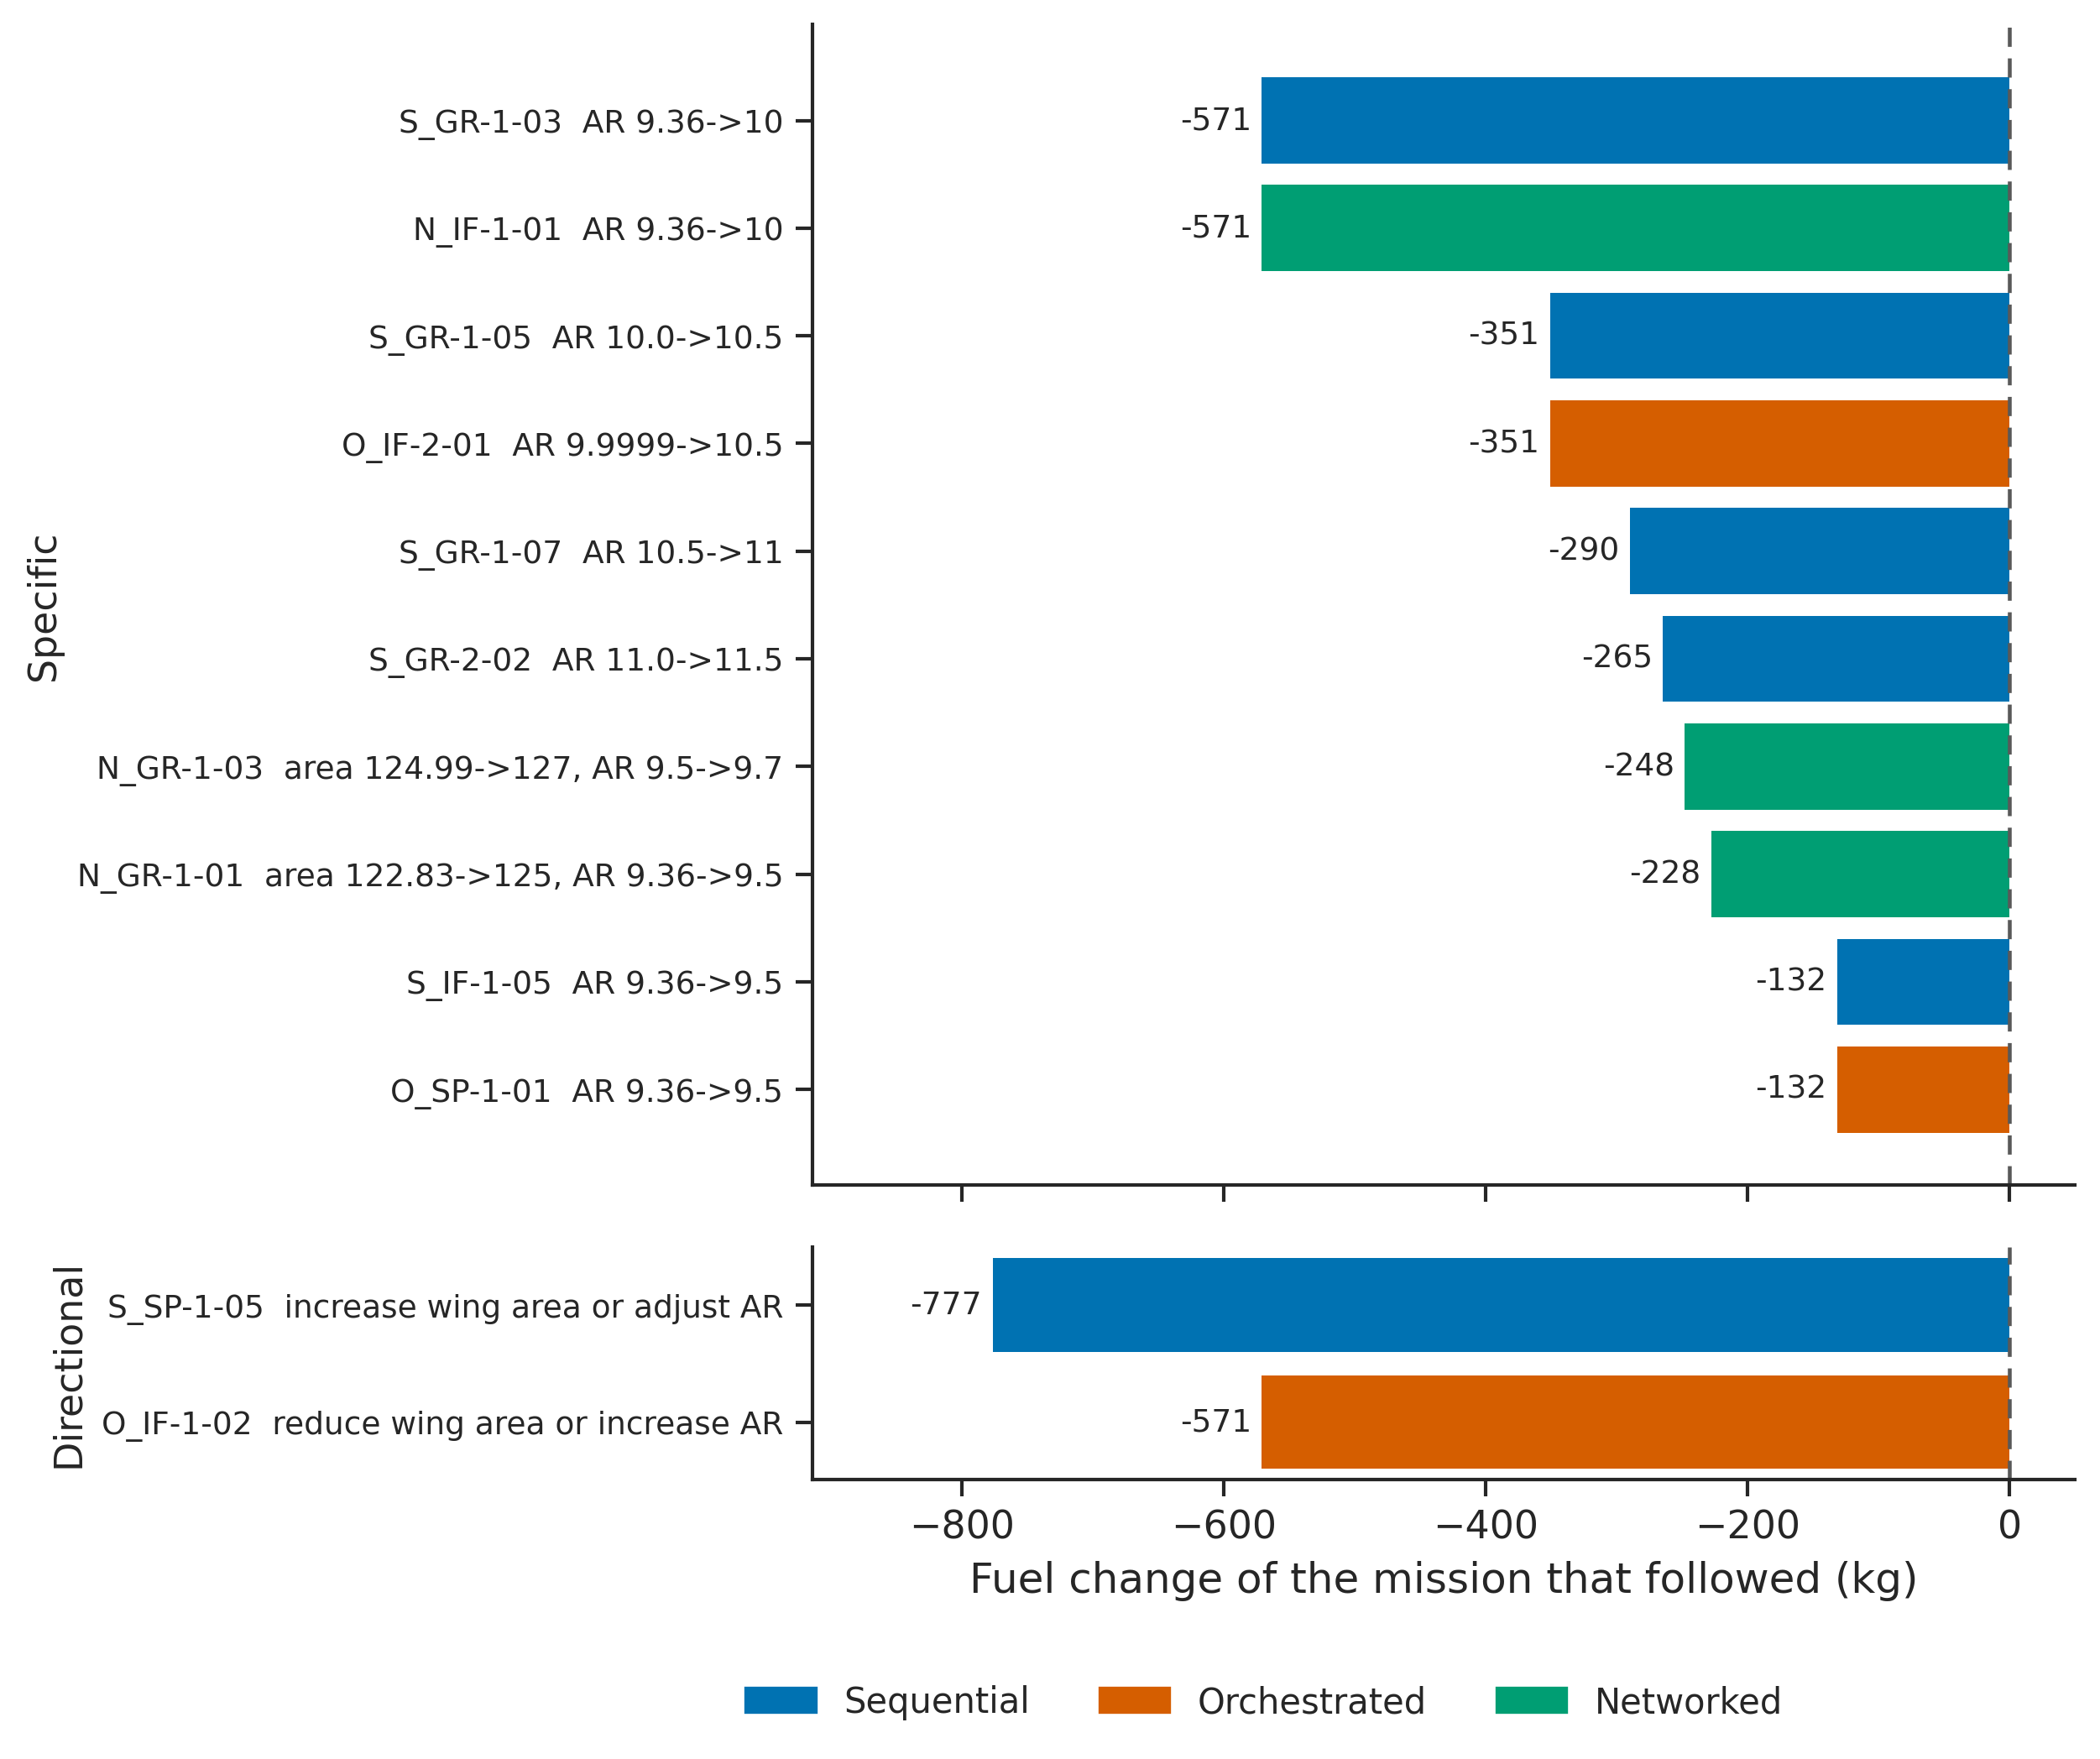

The file beside this chart, header and first rows:
rec_id, combo, it, structure, type, fine_type, text, fuel_prev_kg, fuel_next_kg, fuel_delta_kg, fp_prev, fp_next
S_SP-1-05, S_SP, 1, sequential, directional, Area or AR (direction only), Increase wing area or adjust aspect rati…, 15719, 14942, -776.8, 7d1ce93bb83c3754, 0e826422abbf7c6d
S_GR-1-03, S_GR, 1, sequential, specific, AR target value, Increase wing aspect ratio from 9.36 to …, 15719, 15148, -571.1, 7d1ce93bb83c3754, ae3749c95f93e4bc
O_IF-1-02, O_IF, 1, orchestrated, directional, Area or AR (direction only), Reduce wing area or increase aspect rati…, 15719, 15148, -571.1, 7d1ce93bb83c3754, ae3749c95f93e4bc
N_IF-1-01, N_IF, 1, networked, specific, AR target value, Increase Wing1 aspect_ratio from 9.36 to…, 15719, 15148, -571.1, 7d1ce93bb83c3754, ae3749c95f93e4bc
S_GR-1-05, S_GR, 1, sequential, specific, AR target value, Increase wing aspect ratio from 10.0 to …, 15148, 14797, -351.1, ae3749c95f93e4bc, de9a87808ff51d8e
O_IF-2-01, O_IF, 2, orchestrated, specific, AR target value, Wing1 aspect_ratio 9.9999 -> 10.5, 15148, 14797, -351.1, ae3749c95f93e4bc, de9a87808ff51d8e
S_GR-1-07, S_GR, 1, sequential, specific, AR target value, Increase wing aspect ratio from 10.5 to …, 14797, 14507, -290.1, de9a87808ff51d8e, 8b7c6dc6ef7594ac
S_GR-2-02, S_GR, 2, sequential, specific, AR target value, Increase wing aspect ratio from 11.0 to …, 14510, 14246, -264.6, 8b7c6dc6ef7594ac, 670e5e22c280c5eb
N_GR-1-03, N_GR, 1, networked, specific, Area + AR target values, Increase Wing1 area from 124.99 m² to 12…, 15491, 15243, -248, 7668b373e05687fb, b19aaf3b9bee13f7
N_GR-1-01, N_GR, 1, networked, specific, Area + AR target values, Increase Wing1 area from 122.83 m² to 12…, 15719, 15491, -228, 7d1ce93bb83c3754, 7668b373e05687fb
S_IF-1-05, S_IF, 1, sequential, specific, AR target value, Increase wing aspect ratio from 9.36 to …, 15719, 15588, -131.6, 7d1ce93bb83c3754, 673c35a8b37f6c74
O_SP-1-01, O_SP, 1, orchestrated, specific, AR target value, Wing1 aspect_ratio 9.36 -> 9.5, 15719, 15588, -131.6, 7d1ce93bb83c3754, 673c35a8b37f6c74
